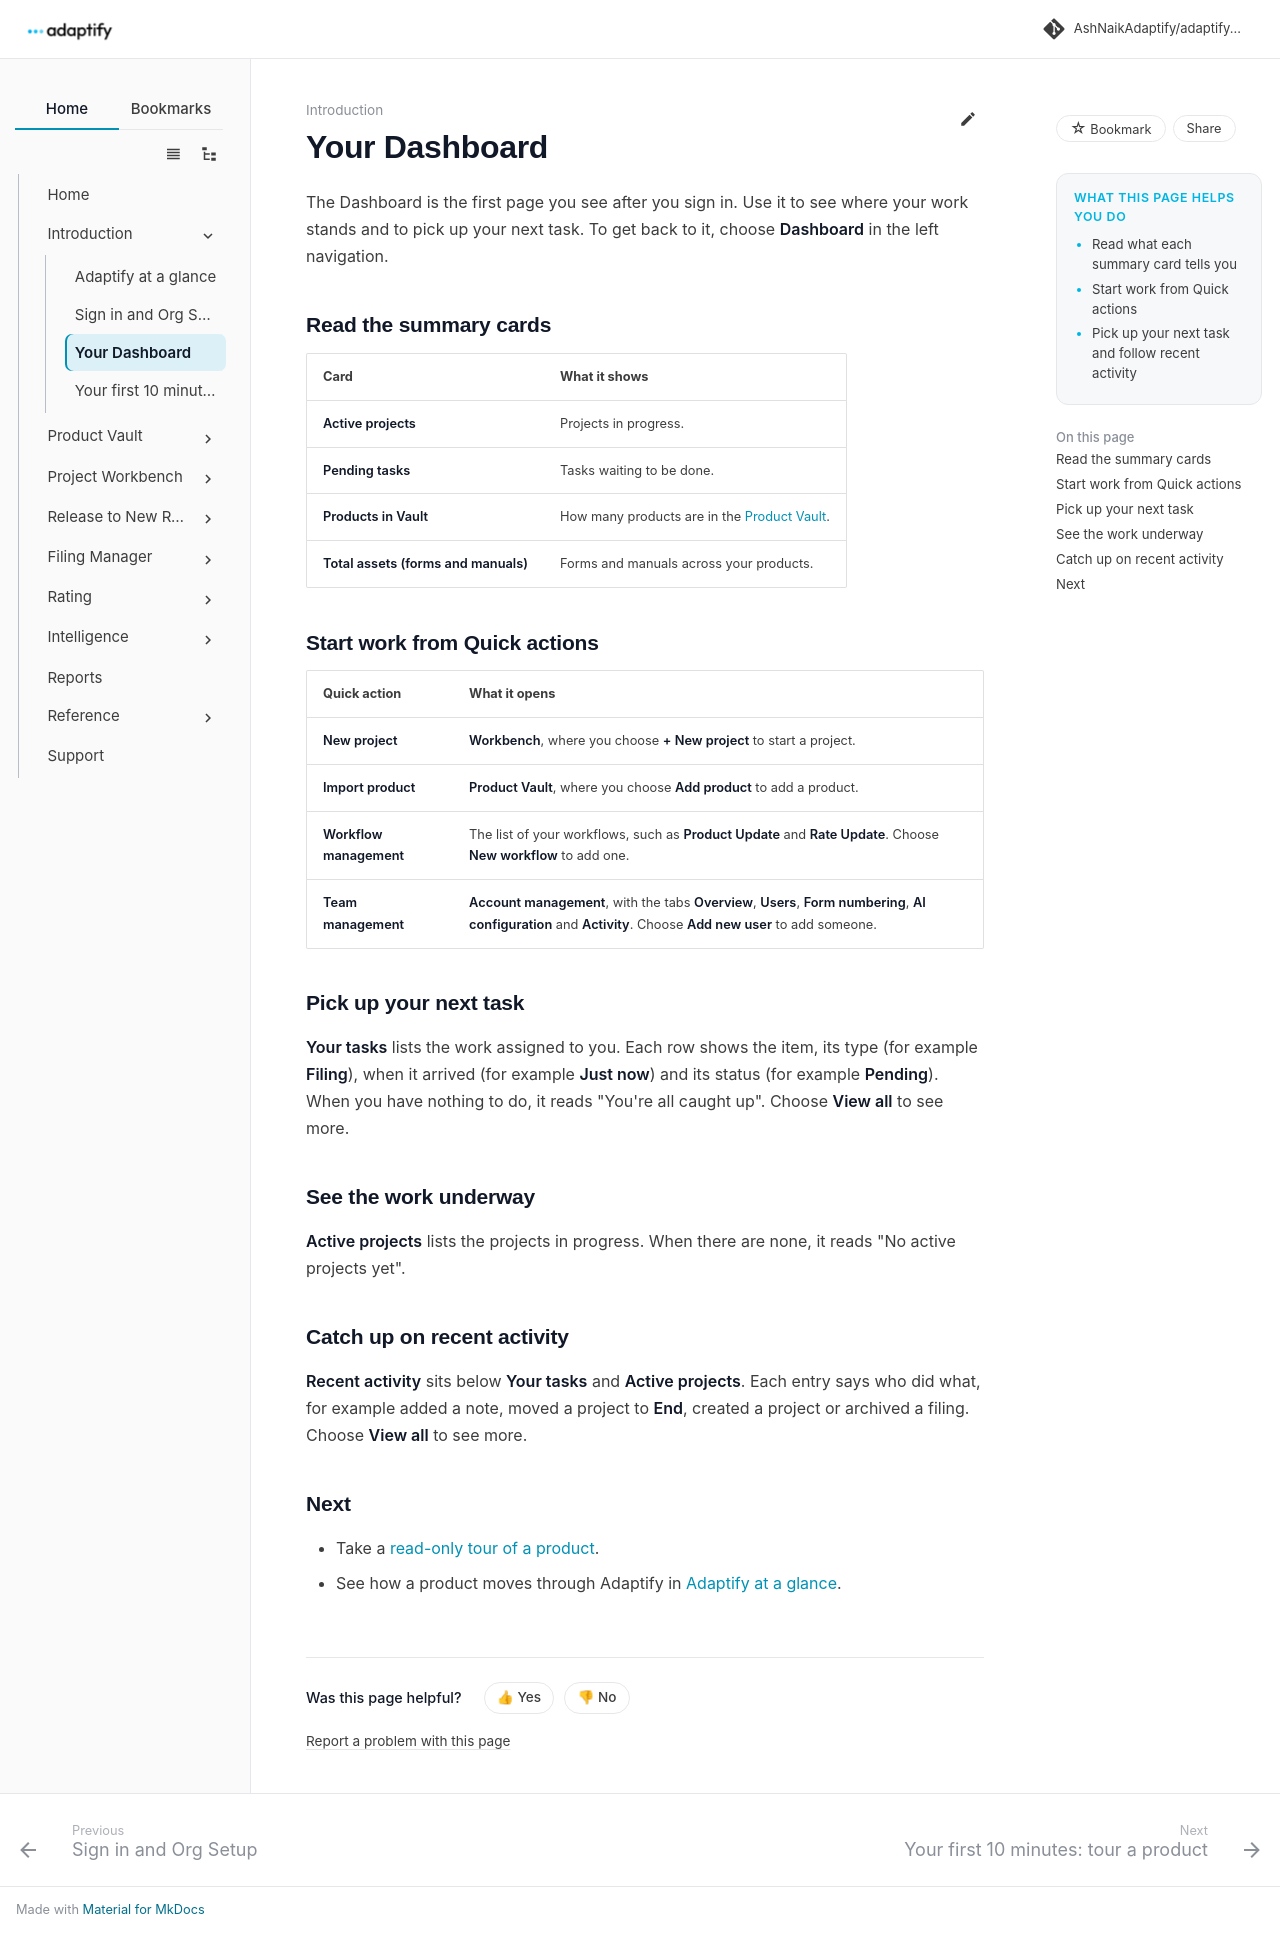

repository: AshNaikAdaptify/adaptify-docs · page: get-started/dashboard/index.html · generator: mkdocs

---
title: Your Dashboard
audience: external
goals:
  - Read what each summary card tells you
  - Start work from Quick actions
  - Pick up your next task and follow recent activity
video: ""
---

# Your Dashboard

The Dashboard is the first page you see after you sign in. Use it to see where your work stands and to pick up your next task. To get back to it, choose **Dashboard** in the left navigation.

## Read the summary cards

| Card | What it shows |
|---|---|
| **Active projects** | Projects in progress. |
| **Pending tasks** | Tasks waiting to be done. |
| **Products in Vault** | How many products are in the [Product Vault](../product-vault/index.md). |
| **Total assets (forms and manuals)** | Forms and manuals across your products. |

## Start work from Quick actions

| Quick action | What it opens |
|---|---|
| **New project** | **Workbench**, where you choose **+ New project** to start a project. |
| **Import product** | **Product Vault**, where you choose **Add product** to add a product. |
| **Workflow management** | The list of your workflows, such as **Product Update** and **Rate Update**. Choose **New workflow** to add one. |
| **Team management** | **Account management**, with the tabs **Overview**, **Users**, **Form numbering**, **AI configuration** and **Activity**. Choose **Add new user** to add someone. |

## Pick up your next task

**Your tasks** lists the work assigned to you. Each row shows the item, its type (for example **Filing**), when it arrived (for example **Just now**) and its status (for example **Pending**). When you have nothing to do, it reads "You're all caught up". Choose **View all** to see more.

## See the work underway

**Active projects** lists the projects in progress. When there are none, it reads "No active projects yet".

## Catch up on recent activity

**Recent activity** sits below **Your tasks** and **Active projects**. Each entry says who did what, for example added a note, moved a project to **End**, created a project or archived a filing. Choose **View all** to see more.

## Next

- Take a [read-only tour of a product](quickstart.md).
- See how a product moves through Adaptify in [Adaptify at a glance](components.md).
